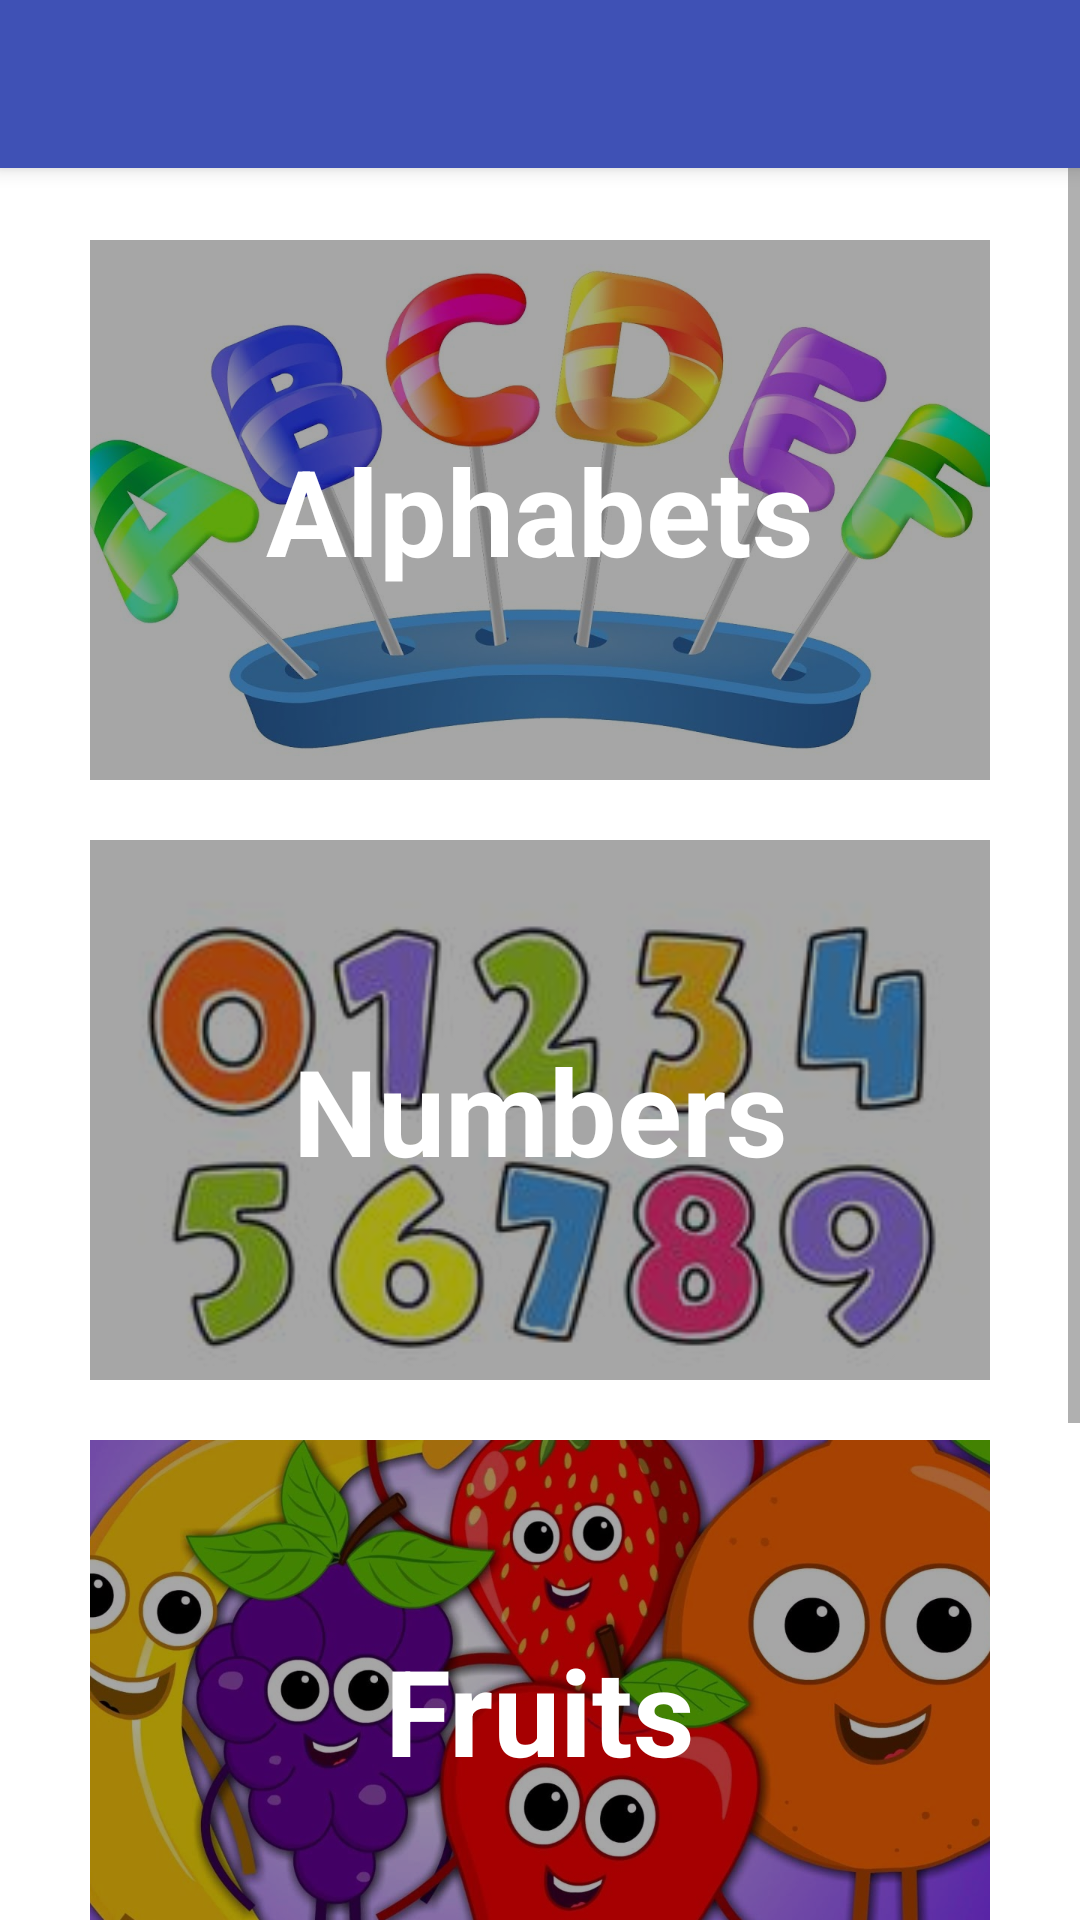

Here is an Android app screen rendered from its layout file. Give the layout XML and the strings, colors and styles it references.
<!-- AndroidManifest.xml: application theme AppTheme -->
<!-- res/layout/activity_main.xml -->
<?xml version="1.0" encoding="utf-8"?>
<androidx.coordinatorlayout.widget.CoordinatorLayout xmlns:android="http://schemas.android.com/apk/res/android"
    xmlns:app="http://schemas.android.com/apk/res-auto"
    xmlns:tools="http://schemas.android.com/tools"
    android:layout_width="match_parent"
    android:layout_height="match_parent"
    tools:context=".MainActivity">

    <include layout="@layout/content_homepage" />


    <com.google.android.material.appbar.AppBarLayout
        android:layout_width="match_parent"
        android:layout_height="wrap_content"
        android:theme="@style/AppTheme.AppBarOverlay">

        <androidx.appcompat.widget.Toolbar

            android:id="@+id/toolbar"
            android:layout_width="match_parent"
            android:layout_height="?attr/actionBarSize"
            android:background="@color/colorPrimary"
            app:popupTheme="@style/AppTheme.PopupOverlay">

        </androidx.appcompat.widget.Toolbar>

    </com.google.android.material.appbar.AppBarLayout>

</androidx.coordinatorlayout.widget.CoordinatorLayout>
<!-- res/layout/content_homepage.xml (included above) -->
<?xml version="1.0" encoding="utf-8"?>
<LinearLayout xmlns:android="http://schemas.android.com/apk/res/android"
    xmlns:app="http://schemas.android.com/apk/res-auto"
    xmlns:tools="http://schemas.android.com/tools"
    android:layout_width="match_parent"
    android:layout_height="match_parent"
    android:orientation="vertical"
    android:background="@color/white"
    >

    <ScrollView
        android:layout_width="fill_parent"
        android:layout_height="fill_parent"
        android:id="@+id/scrollView"
        android:paddingTop="50dp">

        <LinearLayout
            android:layout_width="fill_parent"
            android:layout_height="fill_parent"
            android:orientation="vertical"
            android:padding="20dp"
            >

            <RelativeLayout
                android:id="@+id/rel1"
                xmlns:tools="http://schemas.android.com/tools"
                android:layout_width="match_parent"
                android:layout_height="200dp"
                android:padding="10dp">


                <ImageView
                    android:layout_width="match_parent"
                    android:layout_height="match_parent"
                    android:src="@drawable/abcd"
                    android:scaleType="centerCrop" />

                <TextView
                    android:layout_width="match_parent"
                    android:layout_height="match_parent"
                    android:background="#59000000"
                    android:gravity="center"
                    android:text="Alphabets"
                    android:textColor="#ffffff"
                    android:textSize="40sp"
                    android:textStyle="bold" />
            </RelativeLayout>

            <RelativeLayout
                android:id="@+id/rel2"
                xmlns:tools="http://schemas.android.com/tools"
                android:layout_width="match_parent"
                android:layout_height="200dp"
                android:padding="10dp">

                <ImageView
                    android:layout_width="match_parent"
                    android:layout_height="match_parent"
                    android:src="@drawable/numbers"
                    android:scaleType="centerCrop"/>

                <TextView
                    android:layout_width="match_parent"
                    android:layout_height="match_parent"
                    android:text="Numbers"
                    android:textSize="40sp"
                    android:textStyle="bold"
                    android:textColor="#ffffff"
                    android:background="#59000000"
                    android:gravity="center" />

            </RelativeLayout>

            <RelativeLayout
                android:id="@+id/rel3"
                xmlns:tools="http://schemas.android.com/tools"
                android:layout_width="match_parent"
                android:layout_height="200dp"
                android:padding="10dp">

                <ImageView
                    android:layout_width="match_parent"
                    android:layout_height="match_parent"
                    android:src="@drawable/fruits1"
                    android:scaleType="centerCrop"/>

                <TextView
                    android:layout_width="match_parent"
                    android:layout_height="match_parent"
                    android:text="Fruits"
                    android:textSize="40sp"
                    android:textStyle="bold"
                    android:textColor="#ffffff"
                    android:background="#59000000"
                    android:gravity="center" />

            </RelativeLayout>

            <RelativeLayout
                android:id="@+id/rel4"
                xmlns:tools="http://schemas.android.com/tools"
                android:layout_width="match_parent"
                android:layout_height="200dp"
                android:padding="10dp">

                <ImageView
                    android:layout_width="match_parent"
                    android:layout_height="match_parent"
                    android:src="@drawable/animals"
                    android:scaleType="centerCrop"/>

                <TextView
                    android:layout_width="match_parent"
                    android:layout_height="match_parent"
                    android:background="#59000000"
                    android:gravity="center"
                    android:text="Animals"
                    android:textColor="#ffffff"
                    android:textSize="40sp"
                    android:textStyle="bold" />

            </RelativeLayout>
        </LinearLayout>
    </ScrollView>
</LinearLayout>
<!-- resources referenced by this layout -->
<resources>
  <color name="colorPrimary">#3F51B5</color>
  <color name="white">#FFFFFF</color>
  <!-- drawable abcd: jpg bitmap (drawable, 77214 bytes) -->
  <!-- drawable animals: jpg bitmap (drawable, 197371 bytes) -->
  <!-- drawable fruits1: jpg bitmap (drawable, 110791 bytes) -->
  <!-- drawable numbers: jpg bitmap (drawable, 11363 bytes) -->
  <style name="AppTheme.AppBarOverlay" parent="ThemeOverlay.AppCompat.Dark.ActionBar" />
  <style name="AppTheme.PopupOverlay" parent="ThemeOverlay.AppCompat.Light" />
  <style name="AppTheme" parent="Theme.AppCompat.Light.NoActionBar">
          
          <item name="colorPrimary">@color/colorPrimary</item>
          <item name="colorPrimaryDark">@color/colorPrimaryDark</item>
          <item name="colorAccent">@color/colorAccent</item>
      </style>
  <color name="colorPrimaryDark">#303F9F</color>
  <color name="colorAccent">#FF4081</color>
</resources>
